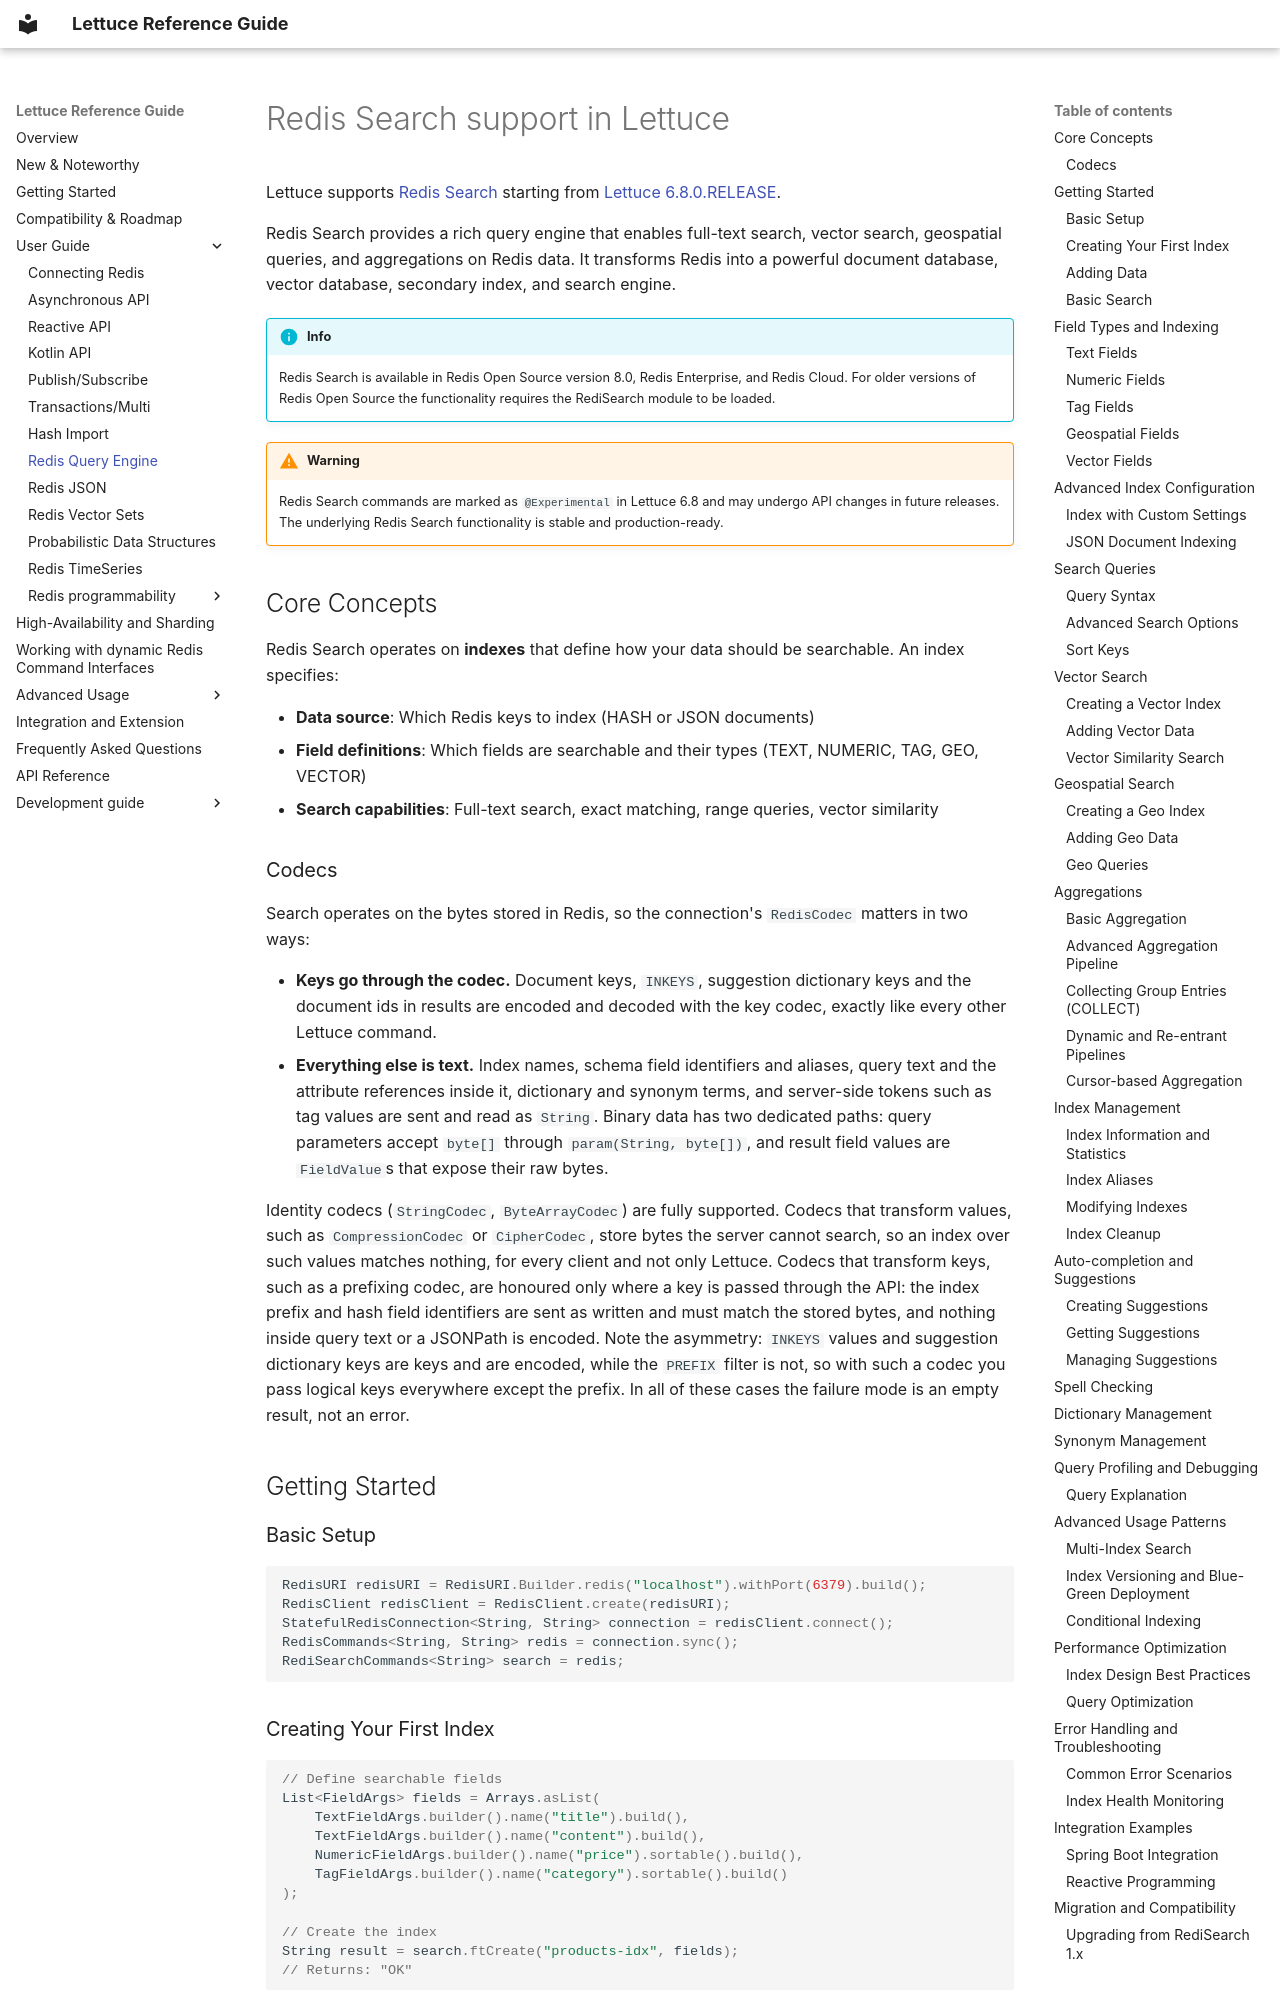

repository: redis/lettuce · page: user-guide/redis-search/index.html · generator: mkdocs

# Redis Search support in Lettuce

Lettuce supports [Redis Search](https://redis.io/docs/latest/develop/ai/search-and-query/) starting from [Lettuce 6.8.0.RELEASE](https://github.com/redis/lettuce/releases/tag/6.8.0.RELEASE).

Redis Search provides a rich query engine that enables full-text search, vector search, geospatial queries, and aggregations on Redis data. It transforms Redis into a powerful document database, vector database, secondary index, and search engine.

!!! INFO
    Redis Search is available in Redis Open Source version 8.0, Redis Enterprise, and Redis Cloud. For older versions of Redis Open Source the functionality requires the RediSearch module to be loaded.

!!! WARNING
    Redis Search commands are marked as `@Experimental` in Lettuce 6.8 and may undergo API changes in future releases. The underlying Redis Search functionality is stable and production-ready.

## Core Concepts

Redis Search operates on **indexes** that define how your data should be searchable. An index specifies:

- **Data source**: Which Redis keys to index (HASH or JSON documents)
- **Field definitions**: Which fields are searchable and their types (TEXT, NUMERIC, TAG, GEO, VECTOR)
- **Search capabilities**: Full-text search, exact matching, range queries, vector similarity

### Codecs

Search operates on the bytes stored in Redis, so the connection's `RedisCodec` matters in two ways:

- **Keys go through the codec.** Document keys, `INKEYS`, suggestion dictionary keys and the document ids in results are encoded and decoded with the key codec, exactly like every other Lettuce command.
- **Everything else is text.** Index names, schema field identifiers and aliases, query text and the attribute references inside it, dictionary and synonym terms, and server-side tokens such as tag values are sent and read as `String`. Binary data has two dedicated paths: query parameters accept `byte[]` through `param(String, byte[])`, and result field values are `FieldValue`s that expose their raw bytes.

Identity codecs (`StringCodec`, `ByteArrayCodec`) are fully supported. Codecs that transform values, such as `CompressionCodec` or `CipherCodec`, store bytes the server cannot search, so an index over such values matches nothing, for every client and not only Lettuce. Codecs that transform keys, such as a prefixing codec, are honoured only where a key is passed through the API: the index prefix and hash field identifiers are sent as written and must match the stored bytes, and nothing inside query text or a JSONPath is encoded. Note the asymmetry: `INKEYS` values and suggestion dictionary keys are keys and are encoded, while the `PREFIX` filter is not, so with such a codec you pass logical keys everywhere except the prefix. In all of these cases the failure mode is an empty result, not an error.

## Getting Started
